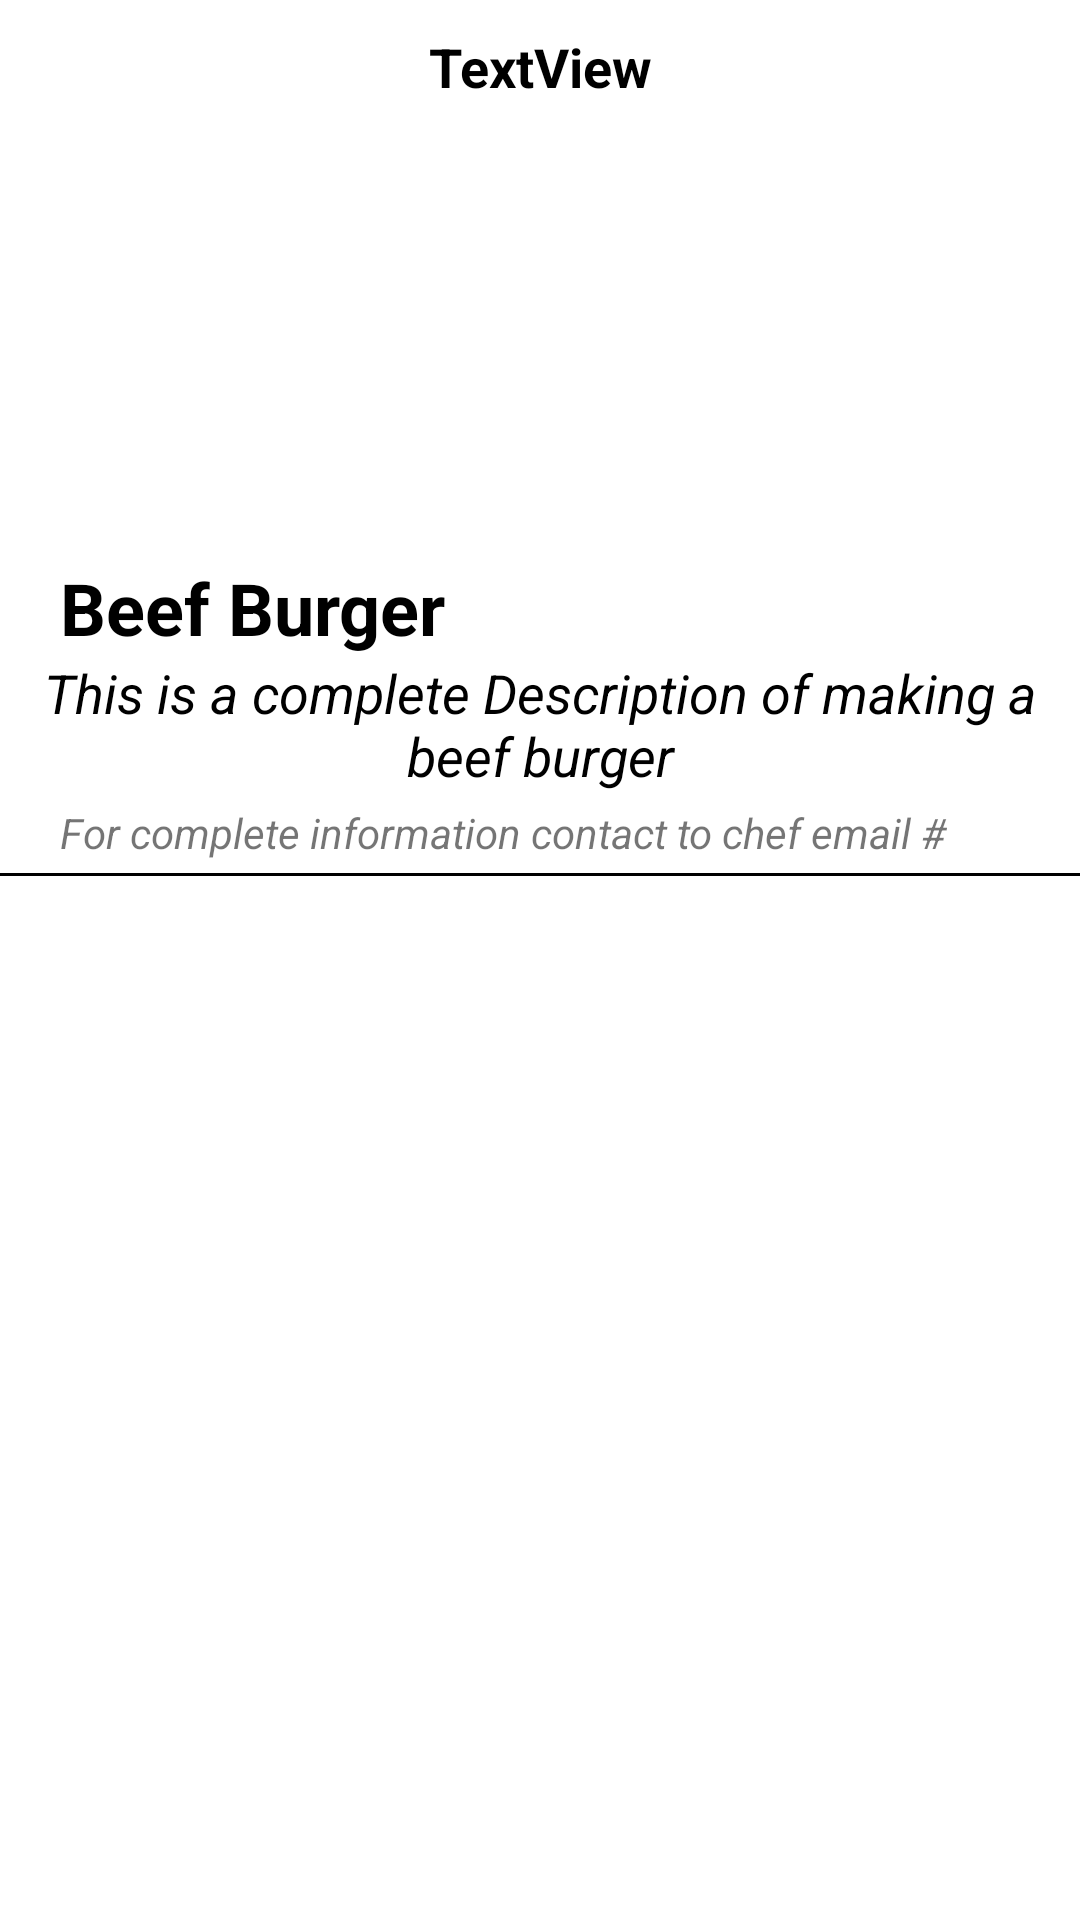

Android layout source for this screen:
<!-- AndroidManifest.xml: application theme Theme.Icooktoo -->
<!-- res/layout/firebase_reciepe.xml -->
<?xml version="1.0" encoding="utf-8"?>
<androidx.constraintlayout.widget.ConstraintLayout xmlns:android="http://schemas.android.com/apk/res/android"
    xmlns:app="http://schemas.android.com/apk/res-auto"
    xmlns:tools="http://schemas.android.com/tools"
    android:id="@+id/contact_email"
    android:layout_width="match_parent"
    android:layout_height="wrap_content">

    <TextView
        android:id="@+id/textView12"
        android:layout_width="wrap_content"
        android:layout_height="wrap_content"
        android:layout_marginStart="20dp"
        android:layout_marginTop="4dp"
        android:text="For complete information contact to chef email #"
        android:textStyle="italic"
        app:layout_constraintStart_toStartOf="parent"
        app:layout_constraintTop_toBottomOf="@+id/descriptions" />

    <LinearLayout
        android:id="@+id/linearLayout2"
        android:layout_width="match_parent"
        android:layout_height="1dp"
        android:layout_marginTop="4dp"
        android:background="#000"
        android:orientation="vertical"
        app:layout_constraintTop_toBottomOf="@+id/textView12"></LinearLayout>

    <TextView
        android:id="@+id/descriptions"
        android:layout_width="wrap_content"
        android:layout_height="wrap_content"
        android:gravity="center"
        android:text="This is a complete Description of making a beef burger"
        android:textColor="#000"
        android:textSize="18sp"
        android:textStyle="italic"
        app:layout_constraintEnd_toEndOf="parent"
        app:layout_constraintStart_toStartOf="parent"
        app:layout_constraintTop_toBottomOf="@+id/dishname" />

    <TextView
        android:id="@+id/dishname"
        android:layout_width="wrap_content"
        android:layout_height="wrap_content"
        android:layout_marginStart="20dp"
        android:layout_marginTop="2dp"
        android:text="Beef Burger"
        android:textColor="#000"
        android:textSize="24sp"
        android:textStyle="bold"
        app:layout_constraintStart_toStartOf="parent"
        app:layout_constraintTop_toBottomOf="@+id/imageView3" />

    <ImageView
        android:id="@+id/imageView3"
        android:layout_width="match_parent"
        android:layout_height="150dp"
        android:layout_marginStart="20dp"
        android:layout_marginEnd="20dp"
        android:scaleType="centerCrop"
        app:layout_constraintEnd_toEndOf="parent"
        app:layout_constraintStart_toStartOf="parent"
        app:layout_constraintTop_toBottomOf="@+id/emails"
        tools:srcCompat="@tools:sample/avatars" />

    <TextView
        android:id="@+id/emails"
        android:layout_width="wrap_content"
        android:layout_height="wrap_content"
        android:layout_marginTop="10dp"
        android:gravity="center"
        android:text="TextView"
        android:textColor="#000"
        android:textSize="18sp"
        android:textStyle="bold"
        app:layout_constraintEnd_toEndOf="parent"
        app:layout_constraintStart_toStartOf="parent"
        app:layout_constraintTop_toTopOf="parent" />
</androidx.constraintlayout.widget.ConstraintLayout>
<!-- resources referenced by this layout -->
<resources>
  <style name="Theme.Icooktoo" parent="Theme.MaterialComponents.DayNight.DarkActionBar">
          
          <item name="colorPrimary">@color/purple_500</item>
          <item name="colorPrimaryVariant">@color/purple_700</item>
          <item name="colorOnPrimary">@color/white</item>
          
          <item name="colorSecondary">@color/teal_200</item>
          <item name="colorSecondaryVariant">@color/teal_700</item>
          <item name="colorOnSecondary">@color/black</item>
          
          <item name="android:statusBarColor">?attr/colorPrimaryVariant</item>
          
      </style>
  <!-- not gathered from this repository: default colours our renderer supplied (Android Studio template values) -->
  <color name="purple_500">#FF6200EE</color>
  <color name="purple_700">#FF3700B3</color>
  <color name="teal_200">#FF03DAC5</color>
  <color name="teal_700">#FF018786</color>
  <color name="black">#FF000000</color>
  <color name="white">#FFFFFFFF</color>
</resources>
